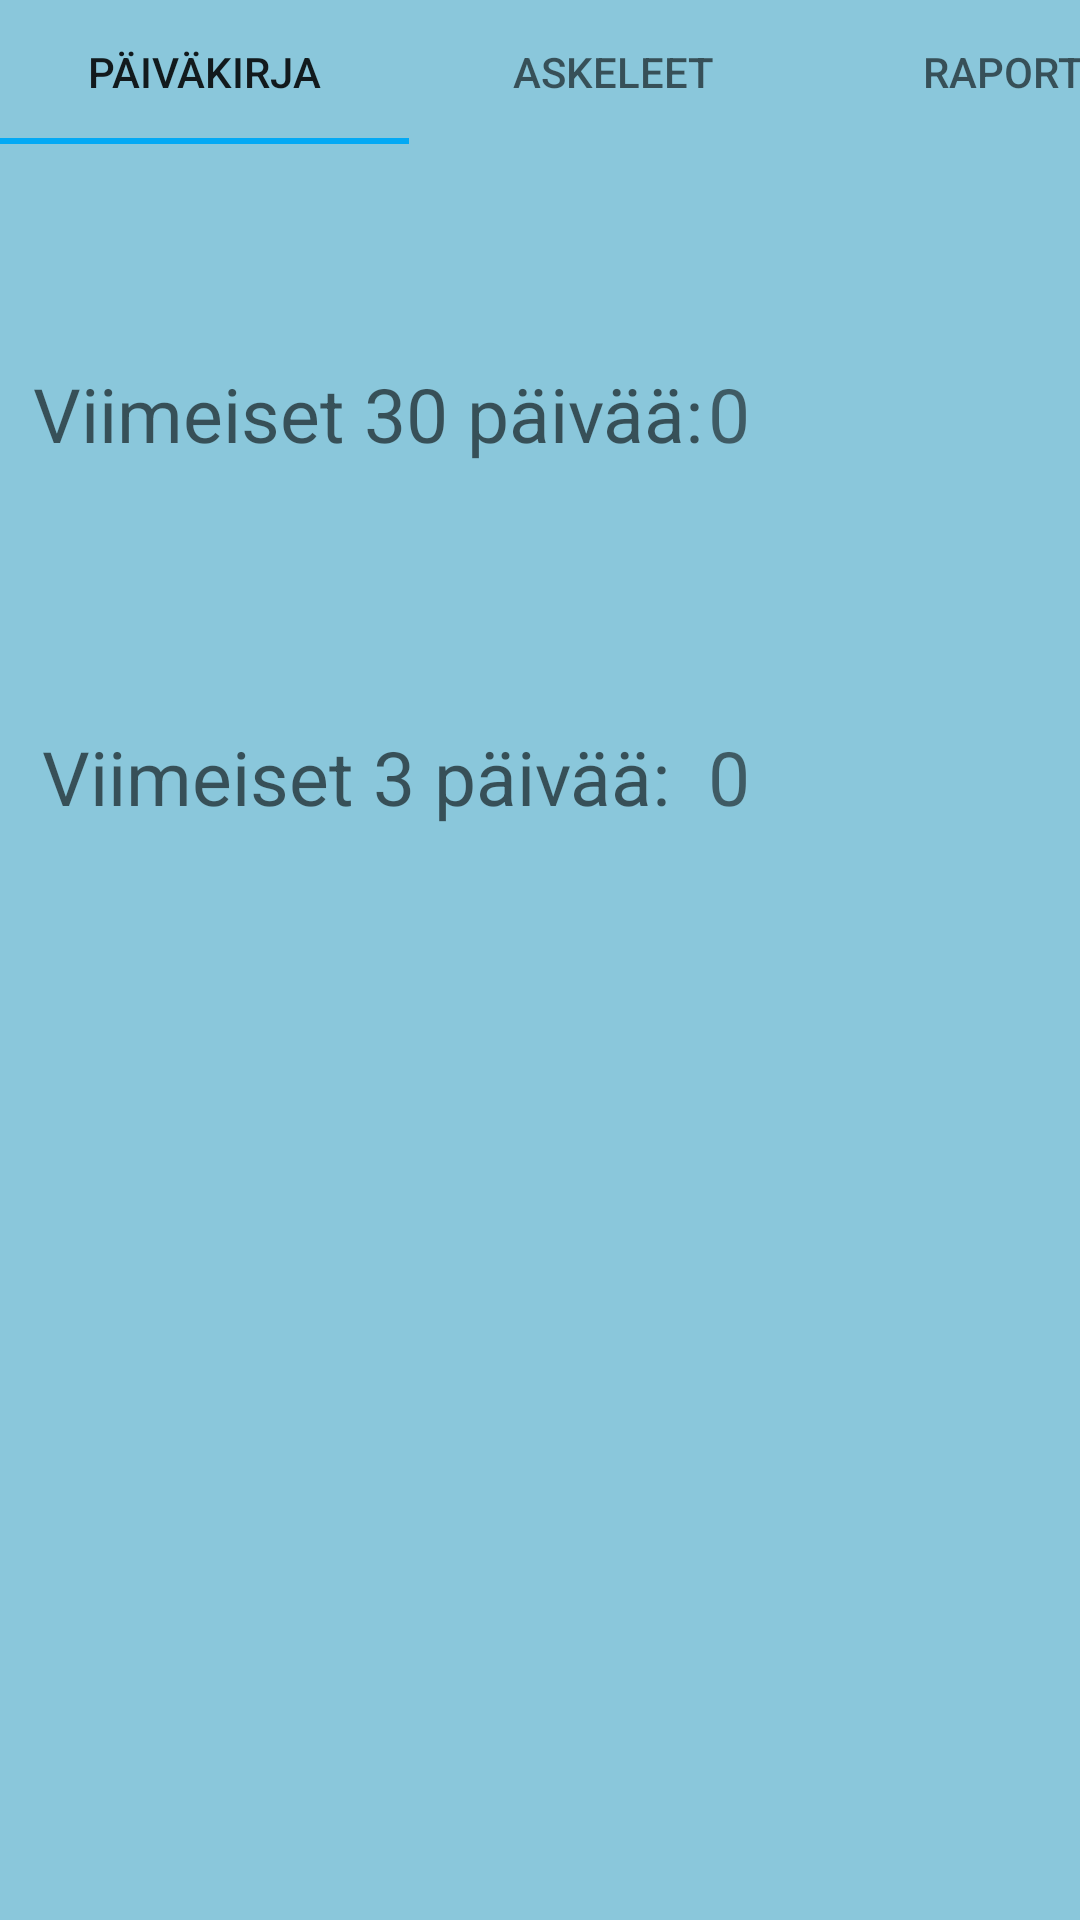

The Android layout XML behind this screen, and the referenced resources:
<!-- AndroidManifest.xml: application theme Theme.Steppsapp -->
<!-- res/layout/activity_report.xml -->
<?xml version="1.0" encoding="utf-8"?>
<androidx.constraintlayout.widget.ConstraintLayout xmlns:android="http://schemas.android.com/apk/res/android"
    xmlns:app="http://schemas.android.com/apk/res-auto"
    xmlns:tools="http://schemas.android.com/tools"
    android:layout_width="match_parent"
    android:layout_height="match_parent"
    android:background="@color/user_friendly_blue"
    tools:context=".ReportActivity">

    <com.google.android.material.tabs.TabLayout
        android:id="@+id/tabView"
        android:layout_width="409dp"
        android:layout_height="wrap_content"
        app:tabIndicatorColor="#03A9F4"
        tools:layout_editor_absoluteX="1dp">

        

        <com.google.android.material.tabs.TabItem
            android:id="@+id/tabDiary"
            android:layout_width="wrap_content"
            android:layout_height="wrap_content"
            android:text="@string/tabDiary" />

        <com.google.android.material.tabs.TabItem
            android:id="@+id/tabSteps"
            android:layout_width="wrap_content"
            android:layout_height="wrap_content"
            android:text="@string/tabSteps" />

        <com.google.android.material.tabs.TabItem
            android:id="@+id/tabReport"
            android:layout_width="wrap_content"
            android:layout_height="wrap_content"
            android:text="@string/tabReport" />

    </com.google.android.material.tabs.TabLayout>

    <TextView
        android:id="@+id/TextViewThirtyDays"
        android:layout_width="236dp"
        android:layout_height="48dp"
        android:layout_marginStart="11dp"
        android:hint="@string/TextViewMonthlyAvg"
        android:minHeight="48dp"
        android:textSize="25sp"
        app:layout_constraintBottom_toTopOf="@+id/TextViewLastThreeDays"
        app:layout_constraintStart_toStartOf="parent"
        app:layout_constraintTop_toBottomOf="@+id/tabView" />

    <TextView
        android:id="@+id/TextViewLastThreeDays"
        android:layout_width="230dp"
        android:layout_height="51dp"
        android:layout_marginStart="14dp"
        android:ems="10"
        android:hint="@string/TextViewLastThreeDays"
        android:inputType="number"
        android:minHeight="48dp"
        android:textSize="25sp"
        app:layout_constraintBottom_toTopOf="@+id/guideline"
        app:layout_constraintStart_toStartOf="parent" />

    <TextView
        android:id="@+id/TextViewThirtyDaysValue"
        android:layout_width="100dp"
        android:layout_height="50dp"
        android:layout_marginEnd="24dp"
        android:text="0"
        android:textSize="25sp"
        app:layout_constraintBaseline_toBaselineOf="@+id/TextViewThirtyDays"
        app:layout_constraintEnd_toEndOf="parent" />

    <TextView
        android:id="@+id/TextViewLastThreeDaysValue"
        android:layout_width="100dp"
        android:layout_height="50dp"
        android:layout_marginEnd="24dp"
        android:text="0"
        android:textSize="25sp"
        app:layout_constraintBaseline_toBaselineOf="@+id/TextViewLastThreeDays"
        app:layout_constraintEnd_toEndOf="parent" />

    <androidx.constraintlayout.widget.Guideline
        android:id="@+id/guideline"
        android:layout_width="wrap_content"
        android:layout_height="wrap_content"
        android:orientation="horizontal"
        app:layout_constraintGuide_begin="293dp" />
</androidx.constraintlayout.widget.ConstraintLayout>
<!-- resources referenced by this layout -->
<resources>
  <color name="user_friendly_blue">#8AC7DB</color>
  <string name="TextViewLastThreeDays">Viimeiset 3 päivää:</string>
  <string name="TextViewMonthlyAvg">Viimeiset 30 päivää:</string>
  <string name="tabDiary">Päiväkirja</string>
  <string name="tabReport">Raportti</string>
  <string name="tabSteps">Askeleet</string>
  <style name="Theme.Steppsapp" parent="Theme.AppCompat.Light.DarkActionBar">
          
          <item name="colorPrimary">@color/purple_500</item>
          <item name="colorPrimaryDark">@color/purple_700</item>
          <item name="colorAccent">@color/teal_200</item>
          
      </style>
  <color name="purple_500">#FF6200EE</color>
  <color name="purple_700">#FF3700B3</color>
  <color name="teal_200">#FF03DAC5</color>
</resources>
